The GitHub repository SimGod46/ArduinoNoVidentesUDD contains a labelled image folder "Data" with 2 categories: DHT 11 sensor, PIR sensor. Examples follow, each with its label.

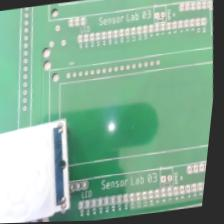
Label: PIR sensor

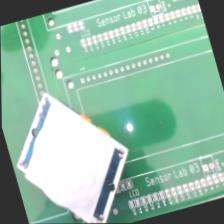
Label: PIR sensor

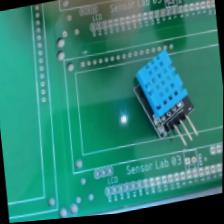
Label: DHT 11 sensor

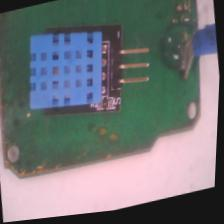
Label: DHT 11 sensor

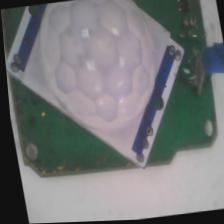
Label: PIR sensor

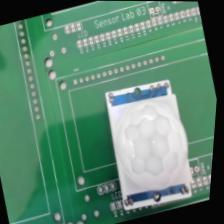
Label: PIR sensor
